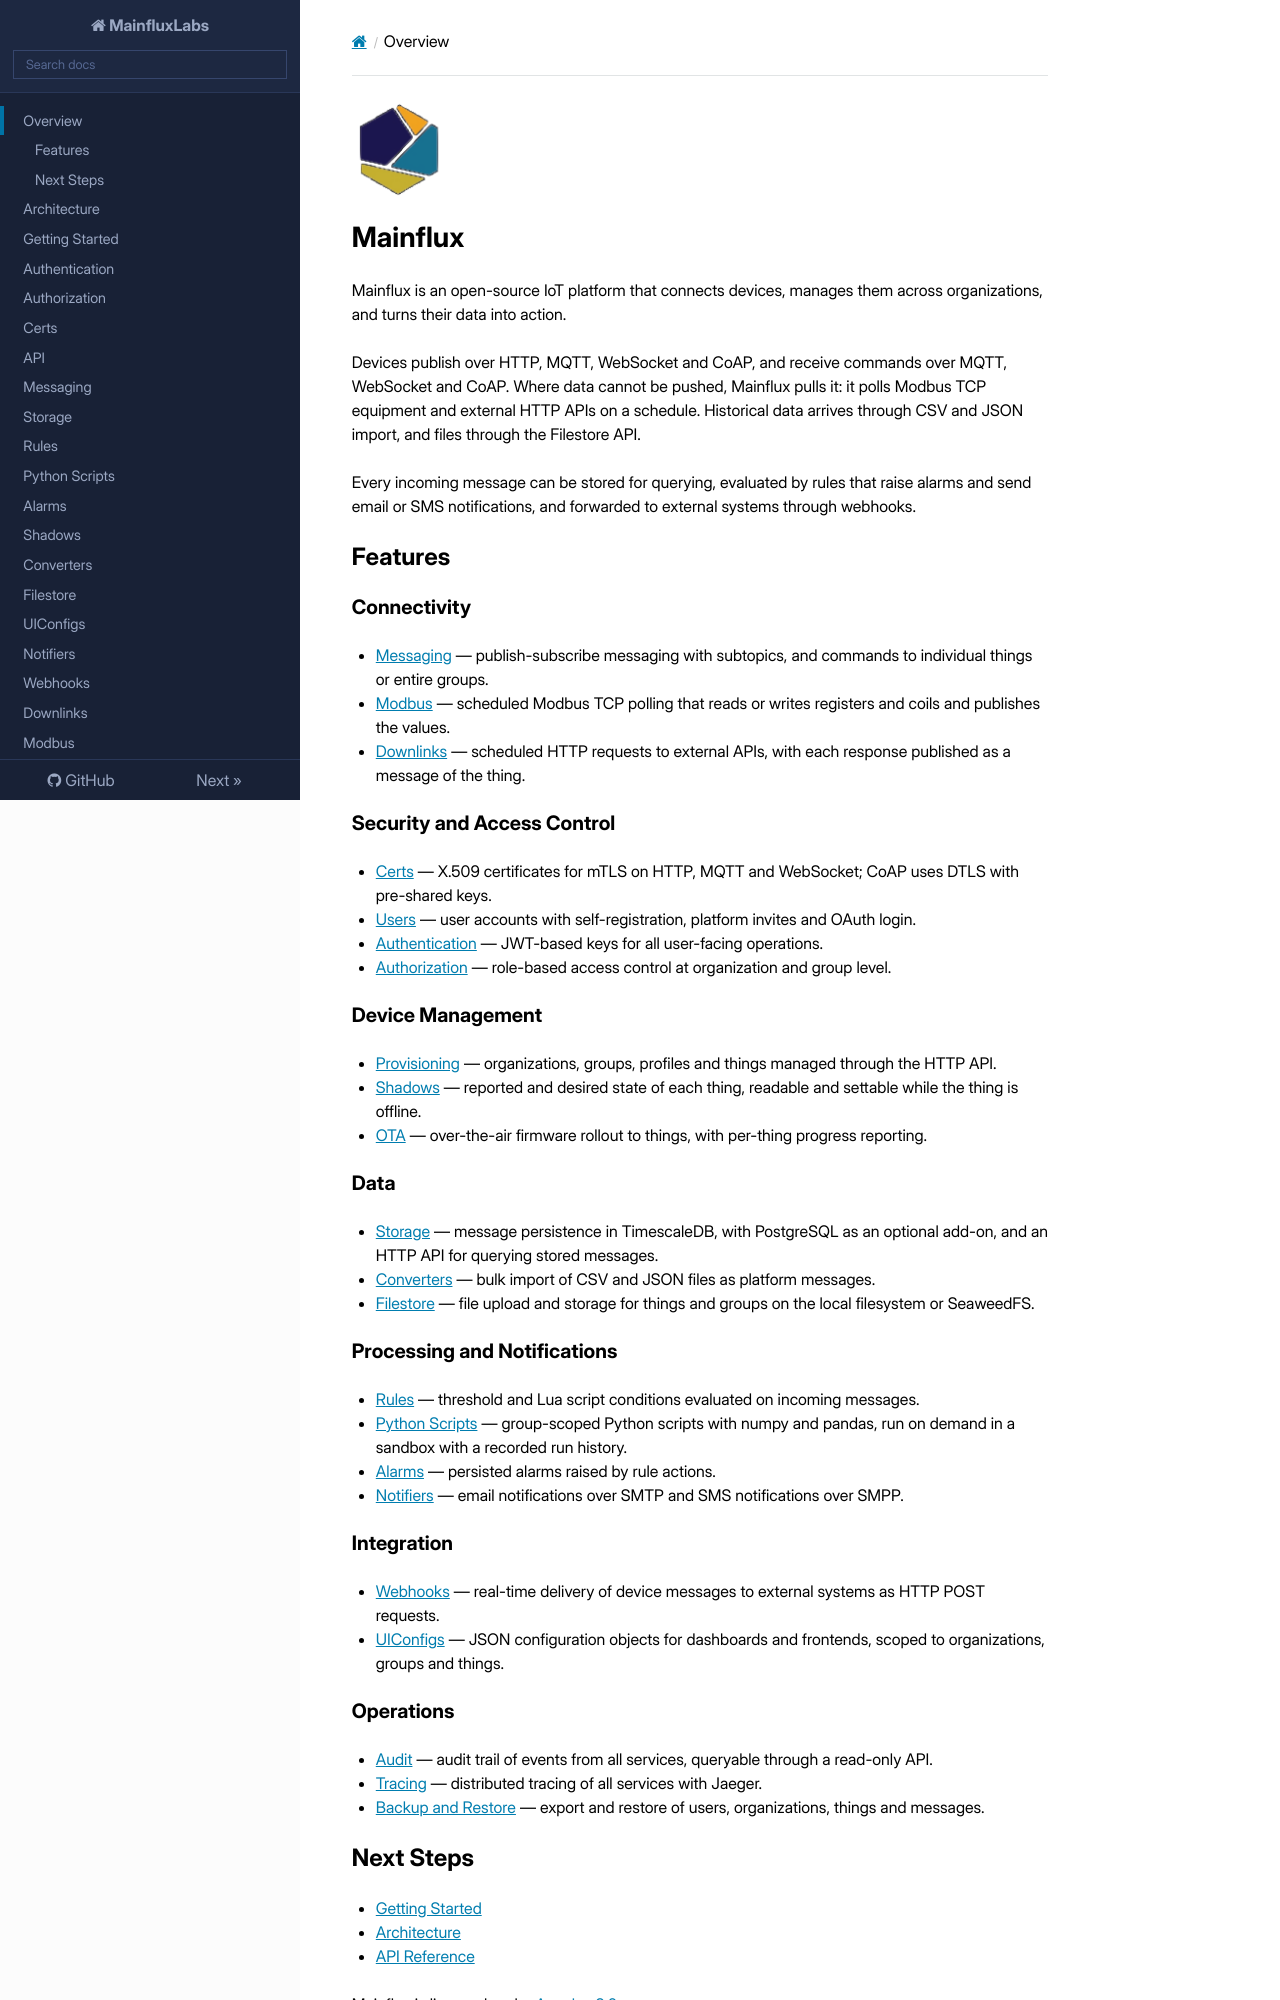

repository: MainfluxLabs/docs · page: index.html · generator: mkdocs

<img src="img/mainflux-logo.png" alt="Mainflux" width="96">

# Mainflux

Mainflux is an open-source IoT platform that connects devices, manages them across organizations, and turns their data into action.

Devices publish over HTTP, MQTT, WebSocket and CoAP, and receive commands over MQTT, WebSocket and CoAP. Where data cannot be pushed, Mainflux pulls it: it polls Modbus TCP equipment and external HTTP APIs on a schedule. Historical data arrives through CSV and JSON import, and files through the Filestore API.

Every incoming message can be stored for querying, evaluated by rules that raise alarms and send email or SMS notifications, and forwarded to external systems through webhooks.

## Features

### Connectivity

- [Messaging](messaging.md) — publish-subscribe messaging with subtopics, and commands to individual things or entire groups.
- [Modbus](modbus.md) — scheduled Modbus TCP polling that reads or writes registers and coils and publishes the values.
- [Downlinks](downlinks.md) — scheduled HTTP requests to external APIs, with each response published as a message of the thing.

### Security and Access Control

- [Certs](certs.md) — X.509 certificates for mTLS on HTTP, MQTT and WebSocket; CoAP uses DTLS with pre-shared keys.
- [Users](api.md#users) — user accounts with self-registration, platform invites and OAuth login.
- [Authentication](authentication.md) — JWT-based keys for all user-facing operations.
- [Authorization](authorization.md) — role-based access control at organization and group level.

### Device Management

- [Provisioning](api.md#things) — organizations, groups, profiles and things managed through the HTTP API.
- [Shadows](shadows.md) — reported and desired state of each thing, readable and settable while the thing is offline.
- [OTA](ota.md) — over-the-air firmware rollout to things, with per-thing progress reporting.

### Data

- [Storage](storage.md) — message persistence in TimescaleDB, with PostgreSQL as an optional add-on, and an HTTP API for querying stored messages.
- [Converters](converters.md) — bulk import of CSV and JSON files as platform messages.
- [Filestore](filestore.md) — file upload and storage for things and groups on the local filesystem or SeaweedFS.

### Processing and Notifications

- [Rules](rules.md) — threshold and Lua script conditions evaluated on incoming messages.
- [Python Scripts](pyscripts.md) — group-scoped Python scripts with numpy and pandas, run on demand in a sandbox with a recorded run history.
- [Alarms](alarms.md) — persisted alarms raised by rule actions.
- [Notifiers](notifiers.md) — email notifications over SMTP and SMS notifications over SMPP.

### Integration

- [Webhooks](webhooks.md) — real-time delivery of device messages to external systems as HTTP POST requests.
- [UIConfigs](uiconfigs.md) — JSON configuration objects for dashboards and frontends, scoped to organizations, groups and things.
